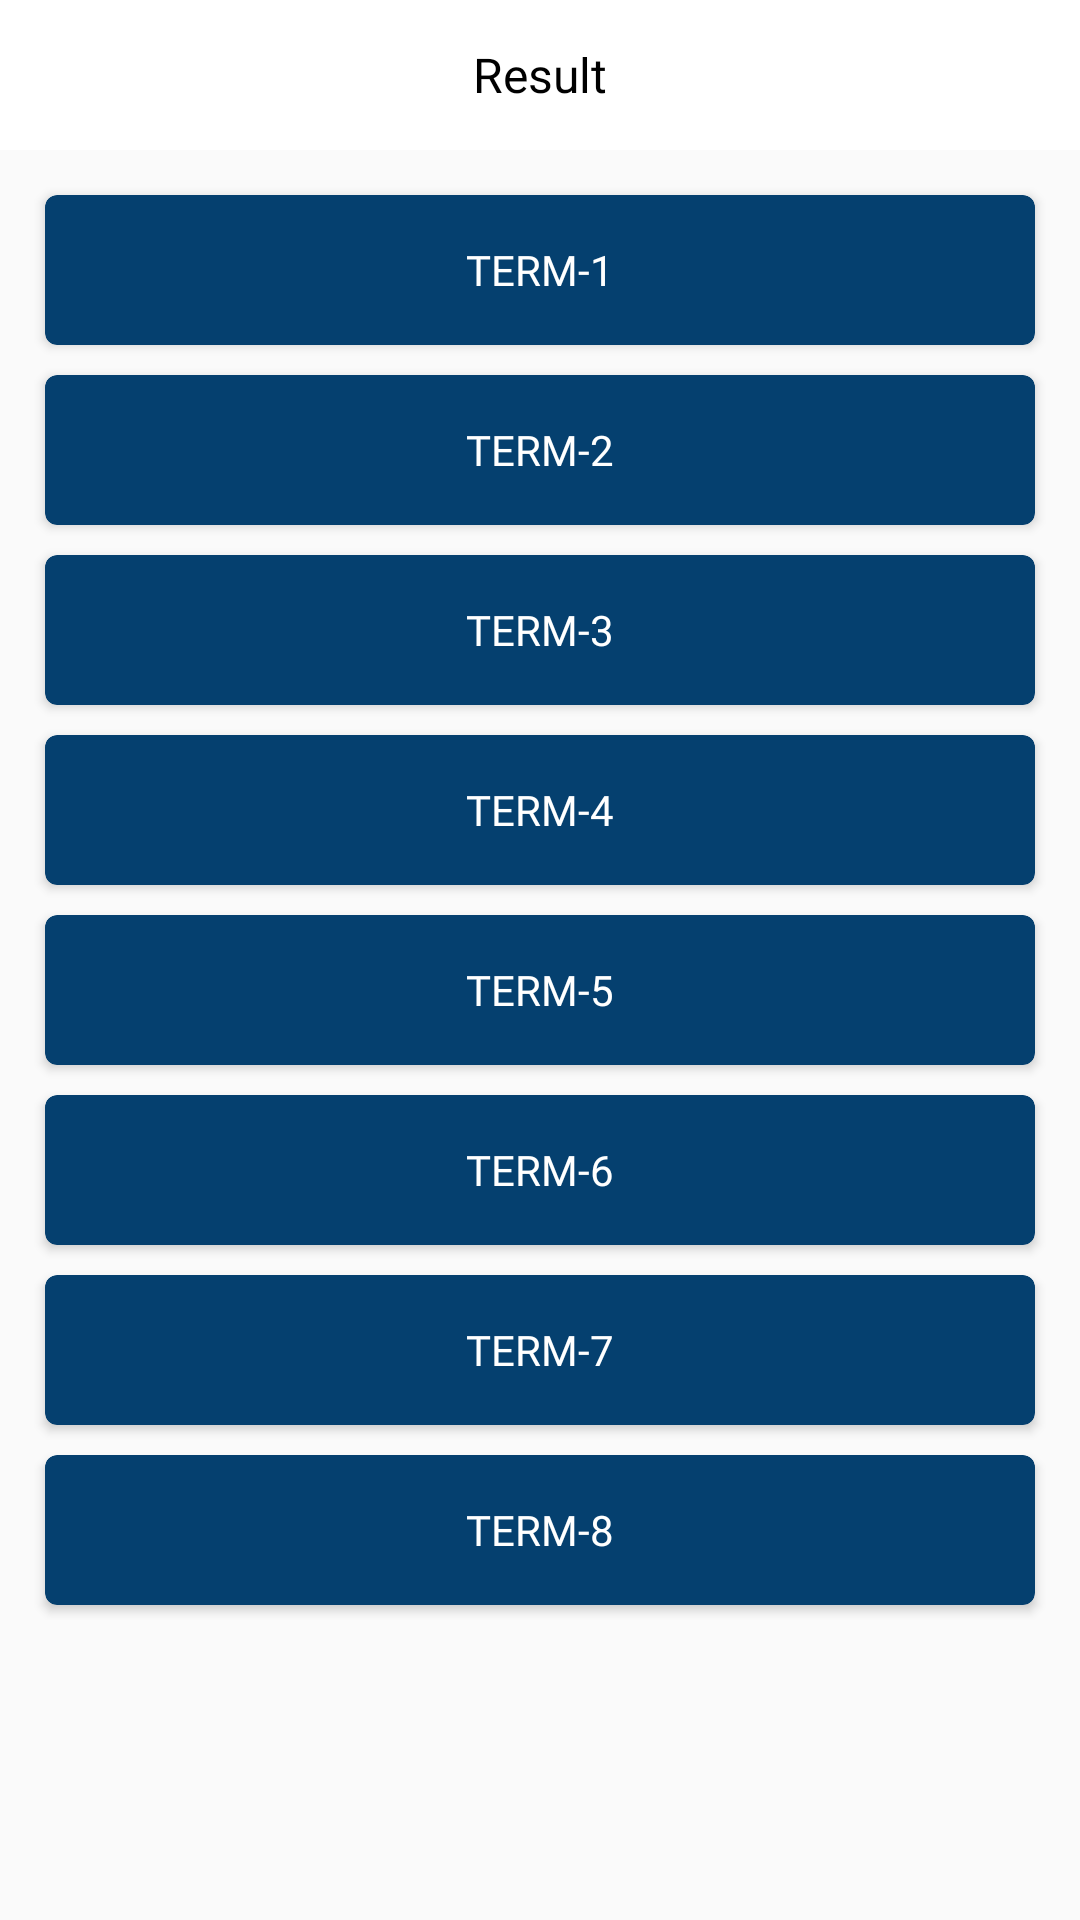

Layout XML and referenced resources for this Android screen:
<!-- AndroidManifest.xml: application theme Theme.CollegeApplication -->
<!-- res/layout/fragment_result.xml -->
<?xml version="1.0" encoding="utf-8"?>
<LinearLayout xmlns:android="http://schemas.android.com/apk/res/android"
    xmlns:tools="http://schemas.android.com/tools"
    android:layout_width="match_parent"
    android:layout_height="match_parent"
    xmlns:app="http://schemas.android.com/apk/res-auto"
    tools:context=".Result.Result"
    android:background="#FAFAFA"
    android:orientation="vertical">
    <FrameLayout
        android:layout_width="match_parent"
        android:layout_height="50dp"
        android:background="@color/white">
        <TextView
            android:layout_width="wrap_content"
            android:layout_height="wrap_content"
            android:text="Result"
            android:textColor="@color/black"
            android:textSize="16sp"
            android:fontFamily="@font/poppins"
            android:layout_gravity="center"/>

    </FrameLayout>
    <ScrollView
        android:layout_width="match_parent"
        android:layout_height="wrap_content"
        android:padding="10dp">
        <LinearLayout
            android:layout_width="match_parent"
            android:layout_height="wrap_content"
            android:orientation="vertical">
            <androidx.cardview.widget.CardView
                android:id="@+id/t1"
                android:layout_width="match_parent"
                android:layout_height="50dp"
                app:cardBackgroundColor="@color/colorOne"
                app:cardElevation="2dp"
                android:layout_margin="5dp"
                app:cardCornerRadius="4dp">
                <TextView
                    android:layout_width="wrap_content"
                    android:layout_height="wrap_content"
                    android:text="TERM-1"
                    android:textColor="@color/white"
                    android:layout_gravity="center"
                    android:fontFamily="@font/poppins"/>
            </androidx.cardview.widget.CardView>
            <androidx.recyclerview.widget.RecyclerView
                android:layout_width="match_parent"
                android:layout_height="wrap_content"
                android:id="@+id/t1Recycler"/>
            <androidx.cardview.widget.CardView
                android:id="@+id/t2"
                android:layout_width="match_parent"
                android:layout_height="50dp"
                app:cardBackgroundColor="@color/colorOne"
                app:cardElevation="2dp"
                android:layout_margin="5dp"
                app:cardCornerRadius="4dp">
                <TextView
                    android:layout_width="wrap_content"
                    android:layout_height="wrap_content"
                    android:text="TERM-2"
                    android:textColor="@color/white"
                    android:layout_gravity="center"
                    android:fontFamily="@font/poppins"/>
            </androidx.cardview.widget.CardView>
            <androidx.recyclerview.widget.RecyclerView
                android:layout_width="match_parent"
                android:layout_height="wrap_content"
                android:id="@+id/t2Recycler"/>
            <androidx.cardview.widget.CardView
                android:id="@+id/t3"
                android:layout_width="match_parent"
                android:layout_height="50dp"
                app:cardBackgroundColor="@color/colorOne"
                app:cardElevation="2dp"
                android:layout_margin="5dp"
                app:cardCornerRadius="4dp">
                <TextView
                    android:layout_width="wrap_content"
                    android:layout_height="wrap_content"
                    android:text="TERM-3"
                    android:textColor="@color/white"
                    android:layout_gravity="center"
                    android:fontFamily="@font/poppins"/>
            </androidx.cardview.widget.CardView>
            <androidx.recyclerview.widget.RecyclerView
                android:layout_width="match_parent"
                android:layout_height="wrap_content"
                android:id="@+id/t3Recycler"/>
            <androidx.cardview.widget.CardView
                android:id="@+id/t4"
                android:layout_width="match_parent"
                android:layout_height="50dp"
                app:cardBackgroundColor="@color/colorOne"
                app:cardElevation="2dp"
                android:layout_margin="5dp"
                app:cardCornerRadius="4dp">
                <TextView
                    android:layout_width="wrap_content"
                    android:layout_height="wrap_content"
                    android:text="TERM-4"
                    android:textColor="@color/white"
                    android:layout_gravity="center"
                    android:fontFamily="@font/poppins"/>
            </androidx.cardview.widget.CardView>
            <androidx.recyclerview.widget.RecyclerView
                android:layout_width="match_parent"
                android:layout_height="wrap_content"
                android:id="@+id/t4Recycler"/>
            <androidx.cardview.widget.CardView
                android:id="@+id/t5"
                android:layout_width="match_parent"
                android:layout_height="50dp"
                app:cardBackgroundColor="@color/colorOne"
                app:cardElevation="2dp"
                android:layout_margin="5dp"
                app:cardCornerRadius="4dp">
                <TextView
                    android:layout_width="wrap_content"
                    android:layout_height="wrap_content"
                    android:text="TERM-5"
                    android:textColor="@color/white"
                    android:layout_gravity="center"
                    android:fontFamily="@font/poppins"/>
            </androidx.cardview.widget.CardView>
            <androidx.recyclerview.widget.RecyclerView
                android:layout_width="match_parent"
                android:layout_height="wrap_content"
                android:id="@+id/t5Recycler"/>
            <androidx.cardview.widget.CardView
                android:id="@+id/t6"
                android:layout_width="match_parent"
                android:layout_height="50dp"
                app:cardBackgroundColor="@color/colorOne"
                app:cardElevation="2dp"
                android:layout_margin="5dp"
                app:cardCornerRadius="4dp">
                <TextView
                    android:layout_width="wrap_content"
                    android:layout_height="wrap_content"
                    android:text="TERM-6"
                    android:textColor="@color/white"
                    android:layout_gravity="center"
                    android:fontFamily="@font/poppins"/>
            </androidx.cardview.widget.CardView>
            <androidx.recyclerview.widget.RecyclerView
                android:layout_width="match_parent"
                android:layout_height="wrap_content"
                android:id="@+id/t6Recycler"/>
            <androidx.cardview.widget.CardView
                android:id="@+id/t7"
                android:layout_width="match_parent"
                android:layout_height="50dp"
                app:cardBackgroundColor="@color/colorOne"
                app:cardElevation="2dp"
                android:layout_margin="5dp"
                app:cardCornerRadius="4dp">
                <TextView
                    android:layout_width="wrap_content"
                    android:layout_height="wrap_content"
                    android:text="TERM-7"
                    android:textColor="@color/white"
                    android:layout_gravity="center"
                    android:fontFamily="@font/poppins"/>
            </androidx.cardview.widget.CardView>
            <androidx.recyclerview.widget.RecyclerView
                android:layout_width="match_parent"
                android:layout_height="wrap_content"
                android:id="@+id/t7Recycler"/>
            <androidx.cardview.widget.CardView
                android:id="@+id/t8"
                android:layout_width="match_parent"
                android:layout_height="50dp"
                app:cardBackgroundColor="@color/colorOne"
                app:cardElevation="2dp"
                android:layout_margin="5dp"
                app:cardCornerRadius="4dp">
                <TextView
                    android:layout_width="wrap_content"
                    android:layout_height="wrap_content"
                    android:text="TERM-8"
                    android:textColor="@color/white"
                    android:layout_gravity="center"
                    android:fontFamily="@font/poppins"/>
            </androidx.cardview.widget.CardView>
            <androidx.recyclerview.widget.RecyclerView
                android:layout_width="match_parent"
                android:layout_height="wrap_content"
                android:id="@+id/t8Recycler"/>
        </LinearLayout>

    </ScrollView>



</LinearLayout>
<!-- resources referenced by this layout -->
<resources>
  <color name="black">#FF000000</color>
  <color name="colorOne">#05406f</color>
  <color name="white">#FFFFFFFF</color>
  <style name="Theme.CollegeApplication" parent="Theme.MaterialComponents.DayNight.NoActionBar">
          
          <item name="colorPrimary">@color/purple_500</item>
          <item name="colorPrimaryVariant">@color/purple_700</item>
          <item name="colorOnPrimary">@color/white</item>
          
          <item name="colorSecondary">@color/teal_200</item>
          <item name="colorSecondaryVariant">@color/teal_700</item>
          <item name="colorOnSecondary">@color/black</item>
          
          <item name="android:statusBarColor" tools:targetApi="l">?attr/colorPrimaryVariant</item>
          <item name="android:windowAnimationStyle">@style/confirmDialog</item>
          
      </style>
  <color name="purple_500">#FF6200EE</color>
  <color name="purple_700">#FF3700B3</color>
  <color name="teal_200">#FF03DAC5</color>
  <color name="teal_700">#FF018786</color>
  <style name="confirmDialog">
          <item name="android:windowEnterAnimation">@android:anim/slide_in_left</item>
          <item name="android:windowExitAnimation">@android:anim/slide_out_right</item>
      </style>
</resources>
